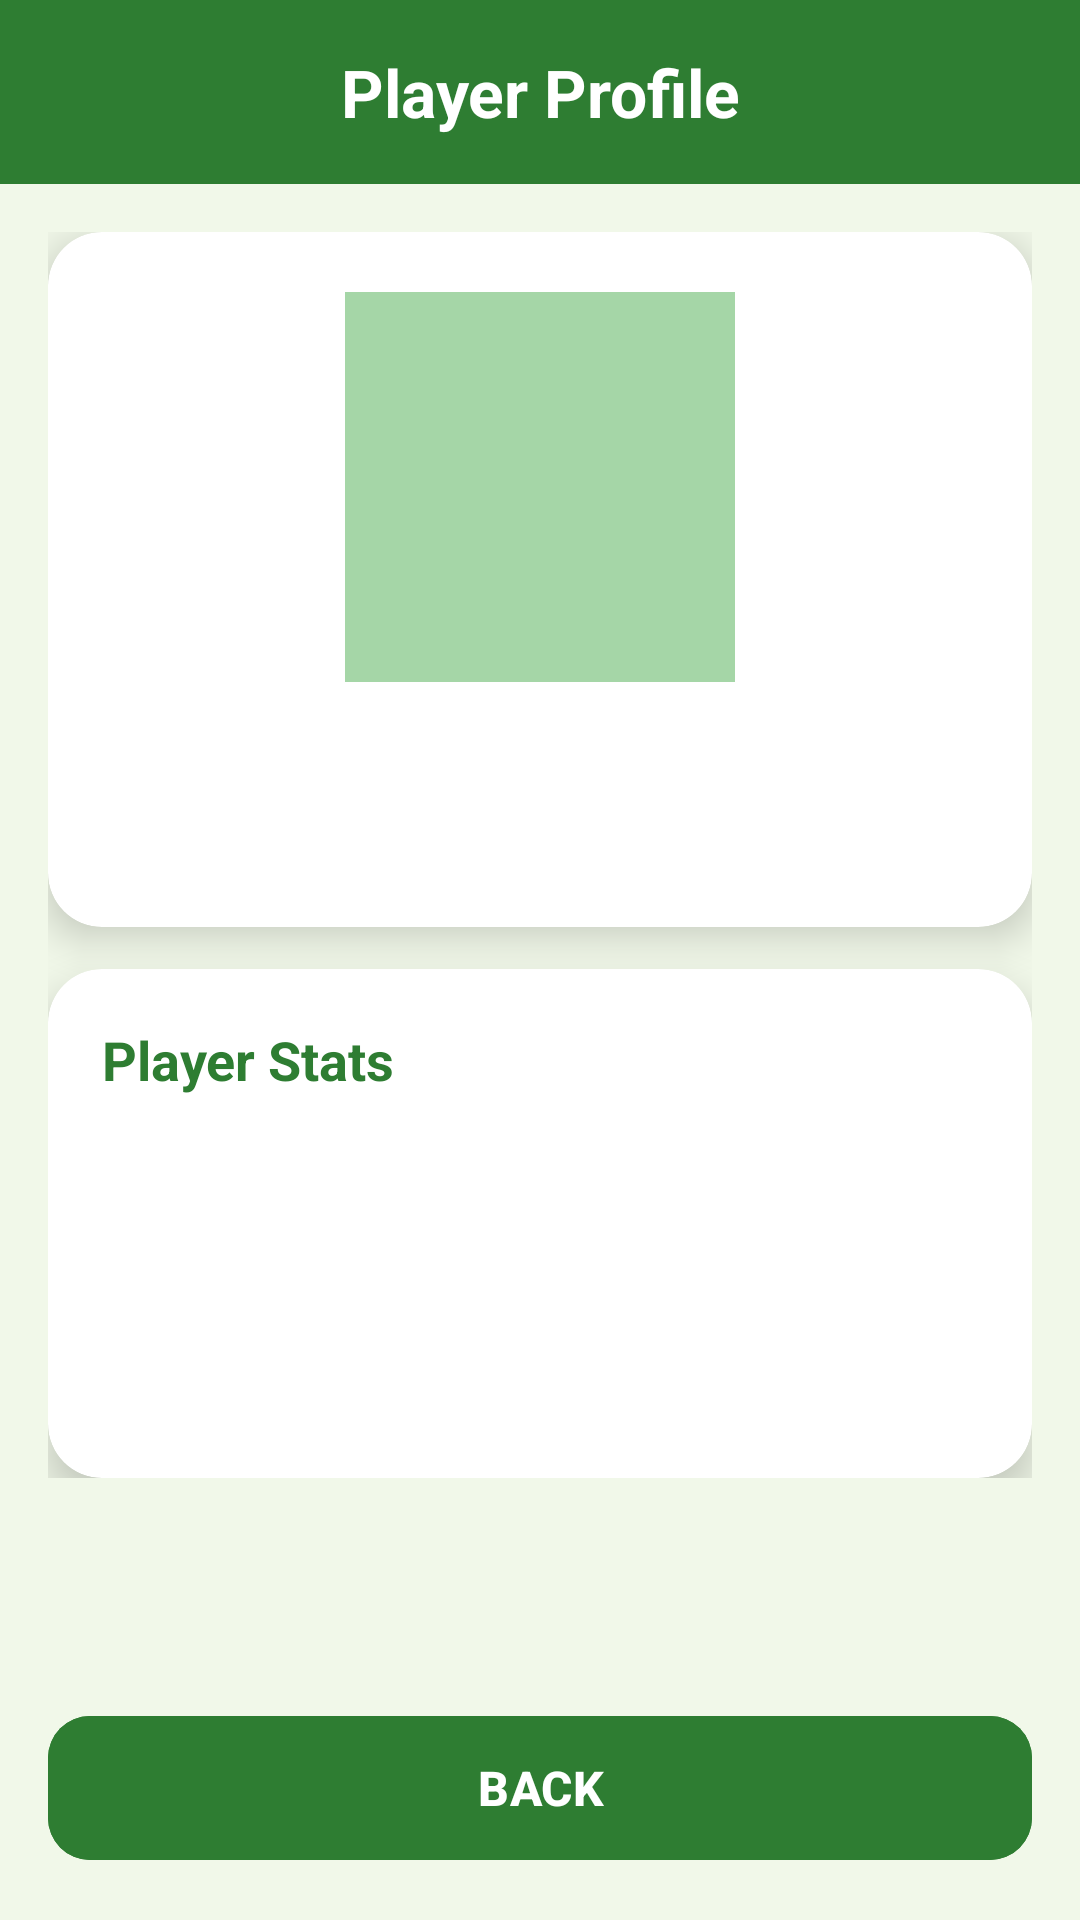

Reconstruct the res/layout file that produces this screen, plus the resources it refers to.
<!-- AndroidManifest.xml: application theme Theme.FilmoviApp1 -->
<!-- res/layout/activity_player_details.xml -->
<?xml version="1.0" encoding="utf-8"?>
<androidx.constraintlayout.widget.ConstraintLayout
    xmlns:android="http://schemas.android.com/apk/res/android"
    xmlns:app="http://schemas.android.com/apk/res-auto"
    android:layout_width="match_parent"
    android:layout_height="match_parent"
    android:background="@color/chess_bg">

    
    <TextView
        android:id="@+id/tvTitle"
        android:layout_width="0dp"
        android:layout_height="wrap_content"
        android:text="Player Profile"
        android:textSize="22sp"
        android:textStyle="bold"
        android:textColor="@android:color/white"
        android:gravity="center"
        android:padding="16dp"
        android:background="@color/chess_green_dark"
        app:layout_constraintTop_toTopOf="parent"
        app:layout_constraintStart_toStartOf="parent"
        app:layout_constraintEnd_toEndOf="parent"/>

    
    <ScrollView
        android:layout_width="0dp"
        android:layout_height="0dp"
        app:layout_constraintTop_toBottomOf="@id/tvTitle"
        app:layout_constraintBottom_toTopOf="@id/btnBack"
        app:layout_constraintStart_toStartOf="parent"
        app:layout_constraintEnd_toEndOf="parent">

        <LinearLayout
            android:layout_width="match_parent"
            android:layout_height="wrap_content"
            android:orientation="vertical"
            android:padding="16dp">

            
            <androidx.cardview.widget.CardView
                android:layout_width="match_parent"
                android:layout_height="wrap_content"
                app:cardCornerRadius="18dp"
                app:cardElevation="8dp">

                <LinearLayout
                    android:layout_width="match_parent"
                    android:layout_height="wrap_content"
                    android:orientation="vertical"
                    android:padding="20dp">

                    <ImageView
                        android:id="@+id/imgAvatar"
                        android:layout_width="130dp"
                        android:layout_height="130dp"
                        android:layout_gravity="center"
                        android:scaleType="centerCrop"
                        android:background="@drawable/circle_bg"
                        android:padding="3dp"/>

                    <TextView
                        android:id="@+id/tvName"
                        android:layout_marginTop="12dp"
                        android:textSize="22sp"
                        android:textStyle="bold"
                        android:textColor="@color/text_dark"
                        android:layout_gravity="center"
                        android:layout_width="wrap_content"
                        android:layout_height="wrap_content"/>

                    <TextView
                        android:id="@+id/tvUsername"
                        android:textSize="15sp"
                        android:textColor="@color/text_gray"
                        android:layout_gravity="center"
                        android:layout_width="wrap_content"
                        android:layout_height="wrap_content"/>

                </LinearLayout>

            </androidx.cardview.widget.CardView>

            
            <androidx.cardview.widget.CardView
                android:layout_width="match_parent"
                android:layout_height="wrap_content"
                android:layout_marginTop="14dp"
                app:cardCornerRadius="18dp"
                app:cardElevation="8dp">

                <LinearLayout
                    android:layout_width="match_parent"
                    android:layout_height="wrap_content"
                    android:orientation="vertical"
                    android:padding="18dp">

                    <TextView
                        android:text="Player Stats"
                        android:textSize="18sp"
                        android:textStyle="bold"
                        android:textColor="@color/chess_green_dark"
                        android:layout_width="wrap_content"
                        android:layout_height="wrap_content"
                        android:layout_marginBottom="10dp"/>

                    <TextView
                        android:id="@+id/tvRank"
                        android:textSize="16sp"
                        android:textStyle="bold"
                        android:textColor="@color/text_dark"
                        android:layout_marginBottom="6dp"
                        android:layout_width="wrap_content"
                        android:layout_height="wrap_content"/>

                    <TextView
                        android:id="@+id/tvCountry"
                        android:textSize="15sp"
                        android:textColor="@color/text_dark"
                        android:layout_marginBottom="6dp"
                        android:layout_width="wrap_content"
                        android:layout_height="wrap_content"/>

                    <TextView
                        android:id="@+id/tvFollowers"
                        android:textSize="15sp"
                        android:textColor="@color/text_dark"
                        android:layout_marginBottom="6dp"
                        android:layout_width="wrap_content"
                        android:layout_height="wrap_content"/>

                    <TextView
                        android:id="@+id/tvStatus"
                        android:textSize="14sp"
                        android:textStyle="italic"
                        android:textColor="@color/text_gray"
                        android:layout_width="wrap_content"
                        android:layout_height="wrap_content"/>

                </LinearLayout>

            </androidx.cardview.widget.CardView>

        </LinearLayout>

    </ScrollView>

    
    <com.google.android.material.button.MaterialButton
        android:id="@+id/btnBack"
        android:layout_width="0dp"
        android:layout_height="56dp"
        android:text="BACK"
        android:textStyle="bold"
        android:textSize="16sp"
        android:textColor="@android:color/white"
        android:backgroundTint="@color/chess_green_dark"
        android:layout_margin="16dp"
        app:cornerRadius="14dp"
        app:layout_constraintBottom_toBottomOf="parent"
        app:layout_constraintStart_toStartOf="parent"
        app:layout_constraintEnd_toEndOf="parent"/>

</androidx.constraintlayout.widget.ConstraintLayout>
<!-- resources referenced by this layout -->
<resources>
  <color name="chess_bg">#F1F8E9</color>
  <color name="chess_green_dark">#2E7D32</color>
  <color name="text_dark">#1B1B1B</color>
  <color name="text_gray">#616161</color>
  <!-- drawable circle_bg (drawable) -->
  <?xml version="1.0" encoding="utf-8"?>
  <shape xmlns:android="http://schemas.android.com/apk/res/android">
  
      <solid android:color="@color/chess_green_light"/>
  
  </shape>
  <style name="Theme.FilmoviApp1" parent="Base.Theme.FilmoviApp1" />
  <color name="chess_green_light">#A5D6A7</color>
  <style name="Base.Theme.FilmoviApp1" parent="Theme.Material3.DayNight.NoActionBar">
          
          
      </style>
</resources>
